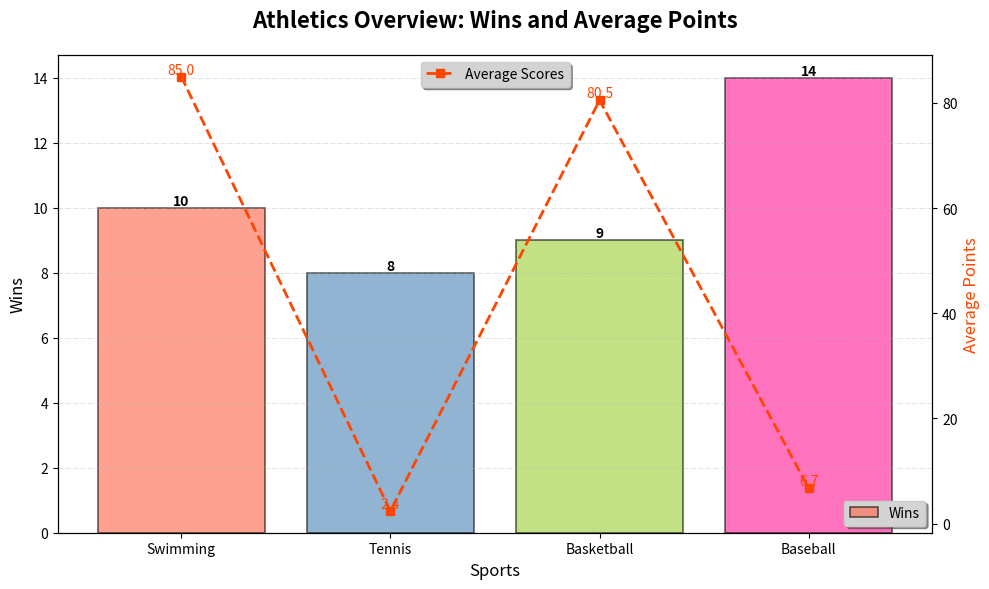

Reproduce this figure in Python.
import matplotlib.pyplot as plt
import numpy as np

sports = ['Swimming', 'Tennis', 'Basketball', 'Baseball']
wins = [10, 8, 9, 14]
avg_scores = [85.0, 2.4, 80.5, 6.7]
colors = ['#FF6347', '#4682B4', '#9ACD32', '#FF1493']  # New set of colors

fig, ax1 = plt.subplots(figsize=(10, 6))

bars = ax1.bar(sports, wins, color=colors, alpha=0.6, edgecolor='black', linewidth=1.2)

ax2 = ax1.twinx()
ax2.plot(sports, avg_scores, color='#FF4500', marker='s', linestyle='--', linewidth=2, label='Average Scores')  # New line color

ax1.set_title('Athletics Overview: Wins and Average Points', fontsize=16, fontweight='bold', pad=20)
ax1.set_xlabel('Sports', fontsize=12)
ax1.set_ylabel('Wins', fontsize=12)
ax2.set_ylabel('Average Points', fontsize=12, color='#FF4500')

for bar in bars:
    yval = bar.get_height()
    ax1.text(bar.get_x() + bar.get_width() / 2, yval, int(yval), ha='center', va='bottom', fontsize=10, fontweight='bold')

for i, value in enumerate(avg_scores):
    ax2.text(i, value, f'{value}', color='#FF4500', fontsize=10, ha='center', va='bottom')

ax1.yaxis.grid(True, linestyle='-.', linewidth=0.5, alpha=0.5)

ax1.legend(['Wins'], loc='lower right', frameon=True, shadow=True, facecolor='lightgrey')
ax2.legend(loc='upper center', frameon=True, shadow=True, facecolor='lightgrey')

plt.tight_layout()
plt.show()
